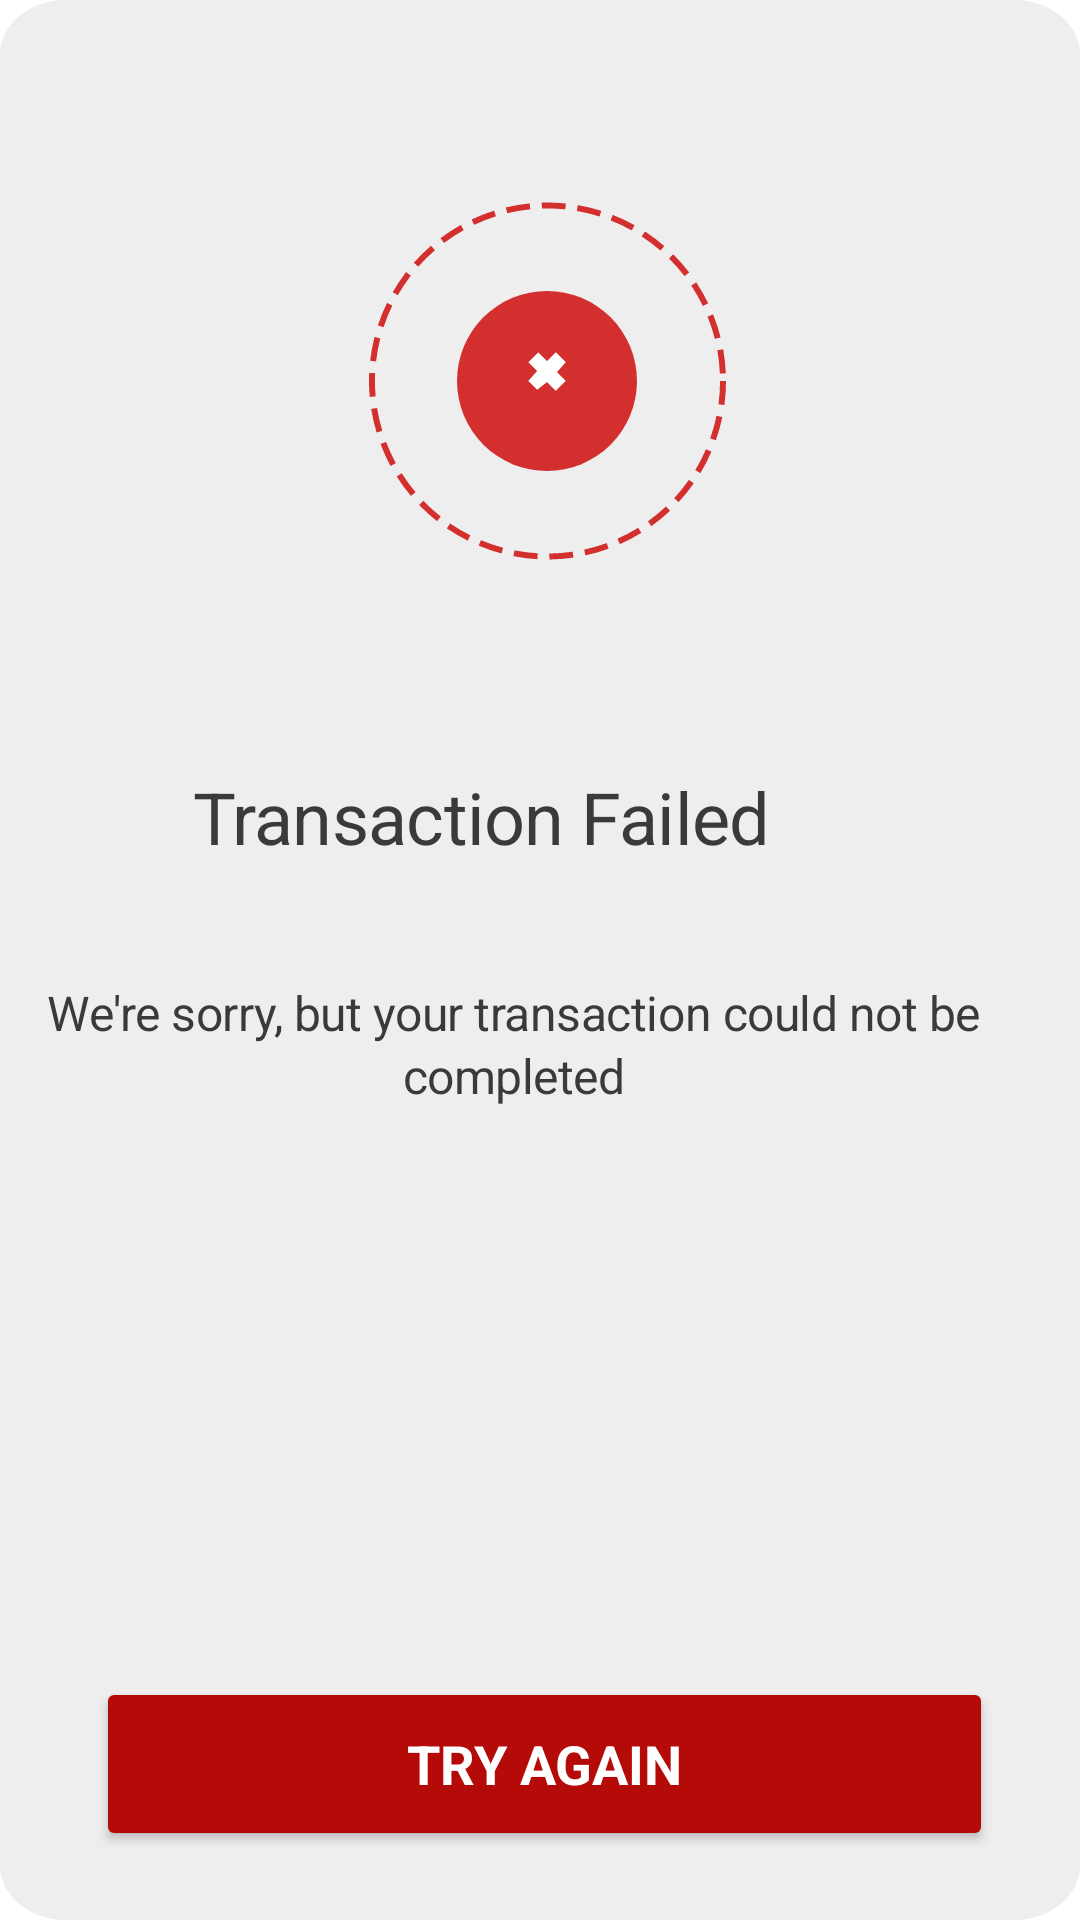

The Android layout XML behind this screen, and the referenced resources:
<!-- AndroidManifest.xml: application theme Theme.ThumbAndPin -->
<!-- res/layout/activity_transaction_failed.xml -->
<RelativeLayout
    xmlns:android="http://schemas.android.com/apk/res/android"
    xmlns:tools="http://schemas.android.com/tools"
    android:id="@+id/enrollment_"
    android:layout_width="match_parent"
    android:layout_height="match_parent"
    android:clipToOutline="true"
    android:background="@drawable/enrollment"
    tools:targetApi="s">

    <RelativeLayout
        android:id="@+id/frame_28"
        android:layout_width="170dp"
        android:layout_height="170dp"
        android:layout_alignParentStart="true"
        android:layout_alignParentTop="true"
        android:layout_alignParentEnd="true"
        android:layout_marginStart="123dp"
        android:layout_marginTop="42dp"
        android:layout_marginEnd="118dp"
        android:layout_marginBottom="24dp"
        android:background="@drawable/enrollment"
        android:clipToOutline="true">

        <ImageView
            android:id="@+id/dashed_border"
            android:layout_width="120dp"
            android:layout_height="120dp"
            android:layout_centerInParent="true"
            android:contentDescription=""
            android:src="@drawable/dashed_border" />

        <ImageView
            android:id="@+id/circle_with_check"
            android:layout_width="wrap_content"
            android:layout_height="wrap_content"
            android:layout_centerInParent="true"
            android:src="@drawable/failed" />

    </RelativeLayout>


    <TextView
        android:id="@+id/transaction"
        android:layout_width="259dp"
        android:layout_height="36dp"
        android:layout_below="@+id/frame_28"
        android:layout_alignParentEnd="true"
        android:layout_marginTop="20dp"
        android:layout_marginEnd="70dp"
        android:lineSpacingExtra="3sp"
        android:text="Transaction Failed"
        android:textAlignment="center"
        android:textAppearance="@style/transaction_successful" />

    <TextView
        android:id="@+id/failed_message_1"
        android:layout_width="352dp"
        android:layout_height="66dp"
        android:layout_alignTop="@+id/transaction"
        android:layout_alignParentEnd="true"
        android:layout_marginTop="59dp"
        android:layout_marginEnd="18dp"
        android:gravity="center_horizontal|center_vertical"
        android:lineSpacingExtra="2sp"
        android:text="@string/failed_message_1"
        android:textAppearance="@style/failed_message_1" />

    <TextView
        android:id="@+id/failed_message_2"
        android:layout_width="352dp"
        android:layout_height="66dp"
        android:layout_above="@+id/back_to_home"
        android:layout_below="@+id/failed_message_1"
        android:layout_alignParentEnd="true"
        android:layout_marginTop="53dp"
        android:layout_marginEnd="17dp"
        android:layout_marginBottom="151dp"
        android:gravity="center_horizontal|center_vertical"
        android:lineSpacingExtra="2sp"
        android:text="@string/failed_message_2"
        android:textAppearance="@style/failed_message_2" />

    <Button
        android:id="@+id/back_to_home"
        android:layout_width="350dp"
        android:layout_height="58dp"
        android:layout_alignParentStart="true"
        android:layout_alignParentEnd="true"
        android:layout_alignParentBottom="true"
        android:layout_marginStart="32dp"
        android:layout_marginEnd="29dp"
        android:layout_marginBottom="23dp"
        android:backgroundTint="@color/red"
        android:gravity="center"
        android:text="@string/try_again"
        android:textAppearance="@style/proceed"
        android:textSize="18sp" />

</RelativeLayout>
<!-- resources referenced by this layout -->
<resources>
  <color name="red">#B40A08</color>
  <!-- drawable dashed_border (drawable) -->
  <?xml version="1.0" encoding="utf-8"?>
  <shape xmlns:android="http://schemas.android.com/apk/res/android"
      android:shape="oval">
      <stroke
          android:width="2dp"
          android:color="#d32f2f"
      android:dashWidth="8dp"
      android:dashGap="4dp" />
      <size
          android:width="120dp"
          android:height="120dp" />
  </shape>
  <!-- drawable enrollment (drawable) -->
  <?xml version="1.0" encoding="utf-8"?>
  <vector
      xmlns:android="http://schemas.android.com/apk/res/android"
      xmlns:aapt="http://schemas.android.com/aapt"
      android:width="390dp"
      android:height="844dp"
      android:viewportWidth="390"
      android:viewportHeight="844"
      >
      <group>
          <clip-path
              android:pathData="M24 0H366C379.255 0 390 10.7452 390 24V820C390 833.255 379.255 844 366 844H24C10.7452 844 0 833.255 0 820V24C0 10.7452 10.7452 0 24 0Z"
              />
          <path
              android:pathData="M0 0V844H390V0"
              android:fillColor="#EFEEEE"
              />
      </group>
  </vector>
  <!-- drawable failed (drawable) -->
  <layer-list xmlns:android="http://schemas.android.com/apk/res/android">
      <item>
          <shape android:shape="oval">
              <solid android:color="#f5f5f5" /> 
          </shape>
      </item>
      <item android:gravity="center">
          <shape android:shape="oval">
              <solid android:color="#d32f2f" /> 
              <size android:width="60dp" android:height="60dp" />
          </shape>
      </item>
      <item android:gravity="center">
          <vector
              android:width="50dp"
              android:height="50dp"
              android:viewportWidth="24"
              android:viewportHeight="24">
              <path
                  android:fillColor="#ffffff"
                  android:pathData="M15,9L13.41,7.41 12,8.83 10.59,7.41 9,9l1.41,1.41L9,12l1.41,1.41L12,12.17l1.41,1.41L15,12l-1.41-1.41L15,9z"/>
          </vector>
      </item>
  </layer-list>
  <string name="failed_message_1">We\'re sorry, but your transaction could not be completed</string>
  <string name="failed_message_2">Your account balance is too low to complete this transaction\n</string>
  <string name="try_again">Try again</string>
  <style name="failed_message_1">
          <item name="android:textSize">16sp</item>
          <item name="android:letterSpacing">-0.01</item>
          <item name="android:textColor">#3A3A3A</item>
      </style>
  <style name="failed_message_2">
          <item name="android:textSize">14sp</item>
          <item name="android:letterSpacing">-0.01</item>
          <item name="android:textColor">#B40A08</item>
      </style>
  <style name="proceed">
          <item name="android:textSize">16sp</item>
          <item name="android:textColor">#FFFFFF</item>
          <item name="android:textStyle">bold</item>
          <item name="android:textAllCaps">true</item>
      </style>
  <style name="transaction_successful">
          <item name="android:textSize">24sp</item>
          <item name="android:letterSpacing">-0.01</item>
          <item name="android:textColor">#3A3A3A</item>
      </style>
  <style name="Theme.ThumbAndPin" parent="Theme.MaterialComponents.Light.DarkActionBar">
      
          <item name="colorPrimary">@color/red</item>
          <item name="colorPrimaryVariant">@color/red</item>
          <item name="colorOnPrimary">@color/white</item>
          
          <item name="colorSecondary">@color/red</item>
          <item name="colorSecondaryVariant">@color/red</item>
          <item name="colorOnSecondary">@color/black</item>
          
          <item name="android:statusBarColor">?attr/colorPrimaryVariant</item>
          
      </style>
  <color name="white">#FFFFFFFF</color>
  <color name="black">#FF000000</color>
</resources>
